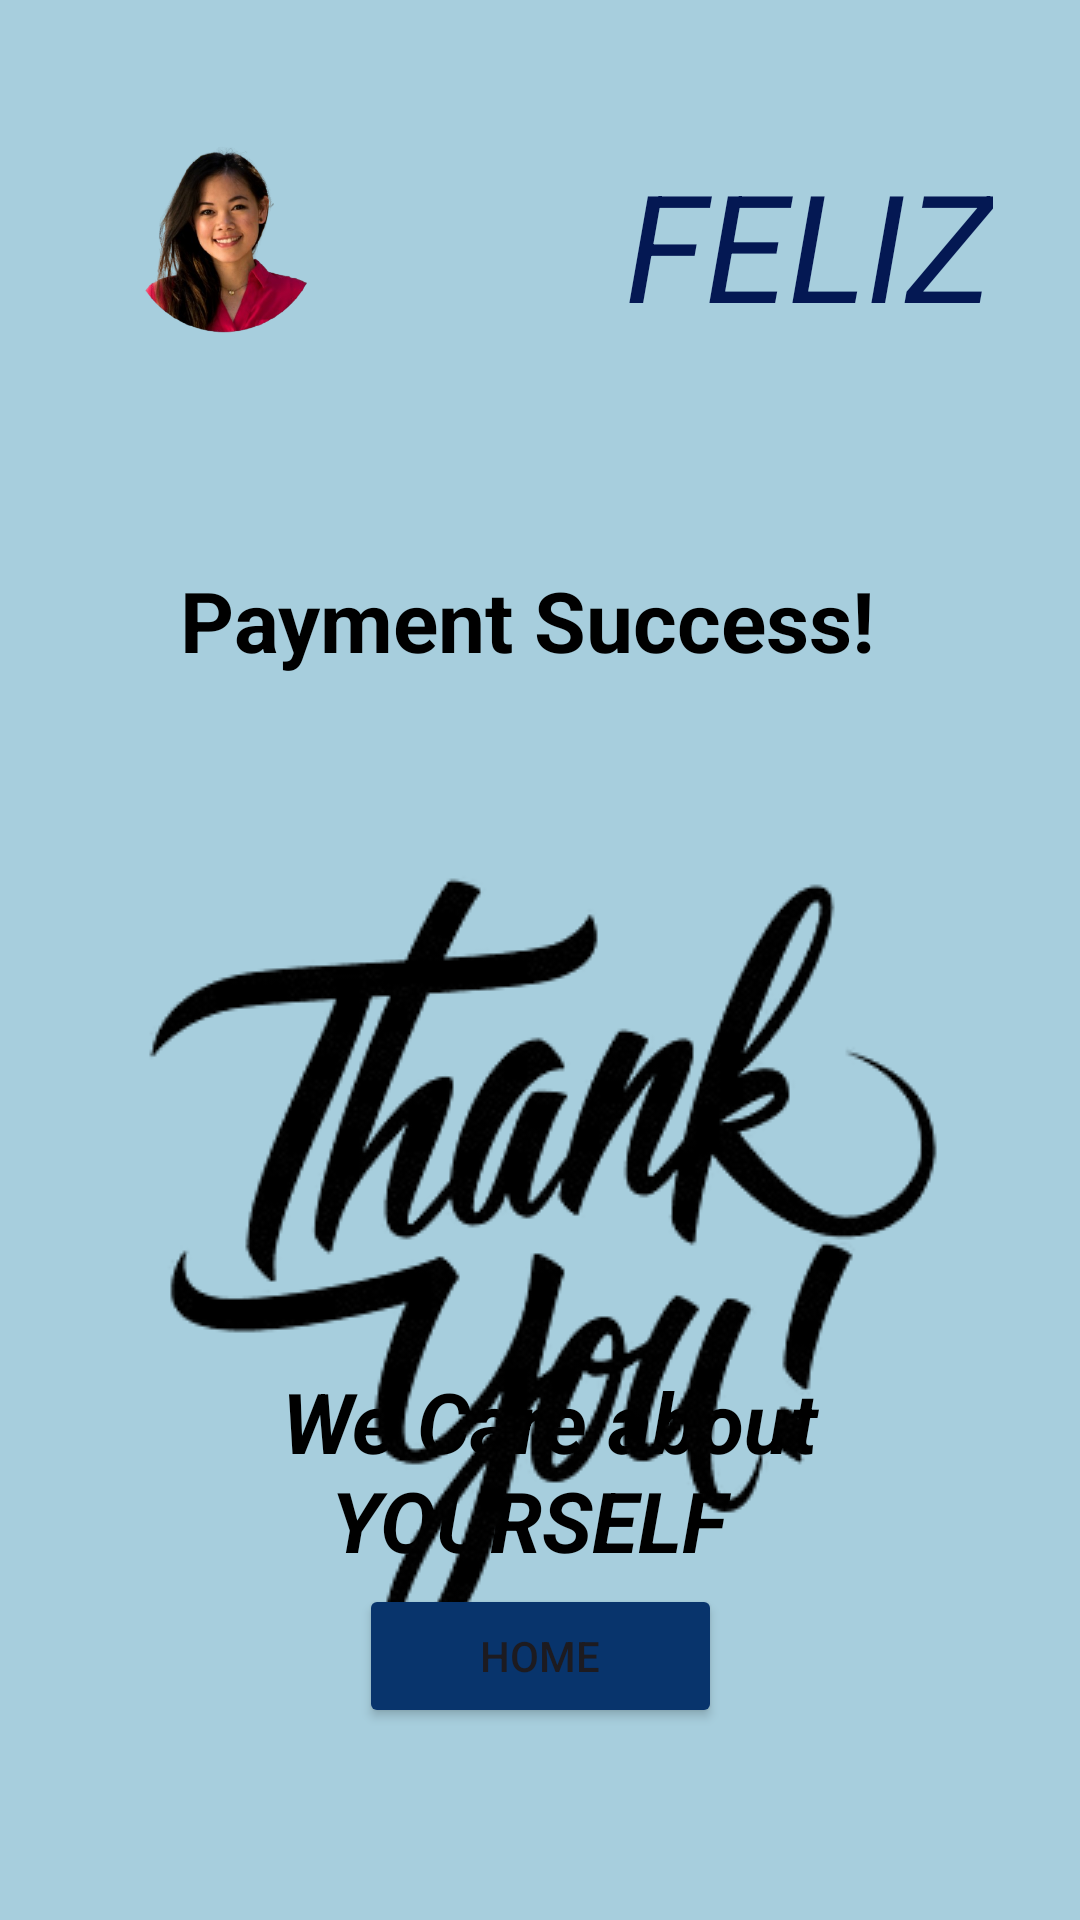

Reconstruct the res/layout file that produces this screen, plus the resources it refers to.
<!-- AndroidManifest.xml: application theme Theme.SkinCareProductApp -->
<!-- res/layout/activity_thanks.xml -->
<?xml version="1.0" encoding="utf-8"?>
<androidx.constraintlayout.widget.ConstraintLayout xmlns:android="http://schemas.android.com/apk/res/android"
    xmlns:app="http://schemas.android.com/apk/res-auto"
    xmlns:tools="http://schemas.android.com/tools"
    android:layout_width="match_parent"
    android:layout_height="match_parent"
    android:background="#B484BECF"
    tools:context=".Thanks">

    <TextView
        android:id="@+id/textView15"
        android:layout_width="wrap_content"
        android:layout_height="wrap_content"
        android:layout_marginTop="48dp"
        android:text="FELIZ"
        android:textAllCaps="false"
        android:textColor="#041853"
        android:textSize="50dp"
        android:textStyle="italic"
        app:layout_constraintEnd_toEndOf="parent"
        app:layout_constraintHorizontal_bias="0.878"
        app:layout_constraintStart_toStartOf="parent"
        app:layout_constraintTop_toTopOf="parent" />

    <TextView
        android:id="@+id/textView16"
        android:layout_width="254dp"
        android:layout_height="87dp"
        android:text=" We Care about YOURSELF "
        android:textAlignment="center"
        android:textColor="@color/black"
        android:textSize="28dp"
        android:textStyle="bold|italic"
        app:layout_constraintBottom_toBottomOf="parent"
        app:layout_constraintEnd_toEndOf="parent"
        app:layout_constraintHorizontal_bias="0.496"
        app:layout_constraintStart_toStartOf="parent"
        app:layout_constraintTop_toTopOf="parent"
        app:layout_constraintVertical_bias="0.823" />

    <ImageView
        android:id="@+id/imageView2"
        android:layout_width="120dp"
        android:layout_height="106dp"
        app:layout_constraintBottom_toBottomOf="parent"
        app:layout_constraintEnd_toEndOf="parent"
        app:layout_constraintHorizontal_bias="0.061"
        app:layout_constraintStart_toStartOf="parent"
        app:layout_constraintTop_toTopOf="parent"
        app:layout_constraintVertical_bias="0.049"
        app:srcCompat="@drawable/profile2" />

    <TextView
        android:id="@+id/textView126"
        android:layout_width="wrap_content"
        android:layout_height="wrap_content"
        android:layout_marginTop="188dp"
        android:text="Payment Success!"
        android:textSize="28dp"
        android:textColor="@color/black"
        android:textStyle="bold"
        app:layout_constraintEnd_toEndOf="parent"
        app:layout_constraintHorizontal_bias="0.468"
        app:layout_constraintStart_toStartOf="parent"
        app:layout_constraintTop_toTopOf="parent" />

    <ImageView
        android:id="@+id/imageView52"
        android:layout_width="wrap_content"
        android:layout_height="wrap_content"
        android:layout_marginTop="240dp"
        app:layout_constraintEnd_toEndOf="parent"
        app:layout_constraintHorizontal_bias="0.352"
        app:layout_constraintStart_toStartOf="parent"
        app:layout_constraintTop_toTopOf="parent"
        app:srcCompat="@drawable/ty" />

    <Button
        android:id="@+id/button8"
        android:layout_width="121dp"
        android:layout_height="48dp"
        android:layout_marginBottom="64dp"
        android:text="Home"
        android:backgroundTint="#08346C"
        app:layout_constraintBottom_toBottomOf="parent"
        app:layout_constraintEnd_toEndOf="parent"
        app:layout_constraintStart_toStartOf="parent" />


</androidx.constraintlayout.widget.ConstraintLayout>
<!-- resources referenced by this layout -->
<resources>
  <!-- drawable profile2: png bitmap (drawable, 135721 bytes) -->
  <!-- drawable ty: png bitmap (drawable, 33519 bytes) -->
  <style name="Theme.SkinCareProductApp" parent="Base.Theme.SkinCareProductApp" />
  <style name="Base.Theme.SkinCareProductApp" parent="Theme.Material3.DayNight.NoActionBar">
          
          
      </style>
  <!-- not gathered from this repository: default colours our renderer supplied (Android Studio template values) -->
  <color name="black">#FF000000</color>
</resources>
